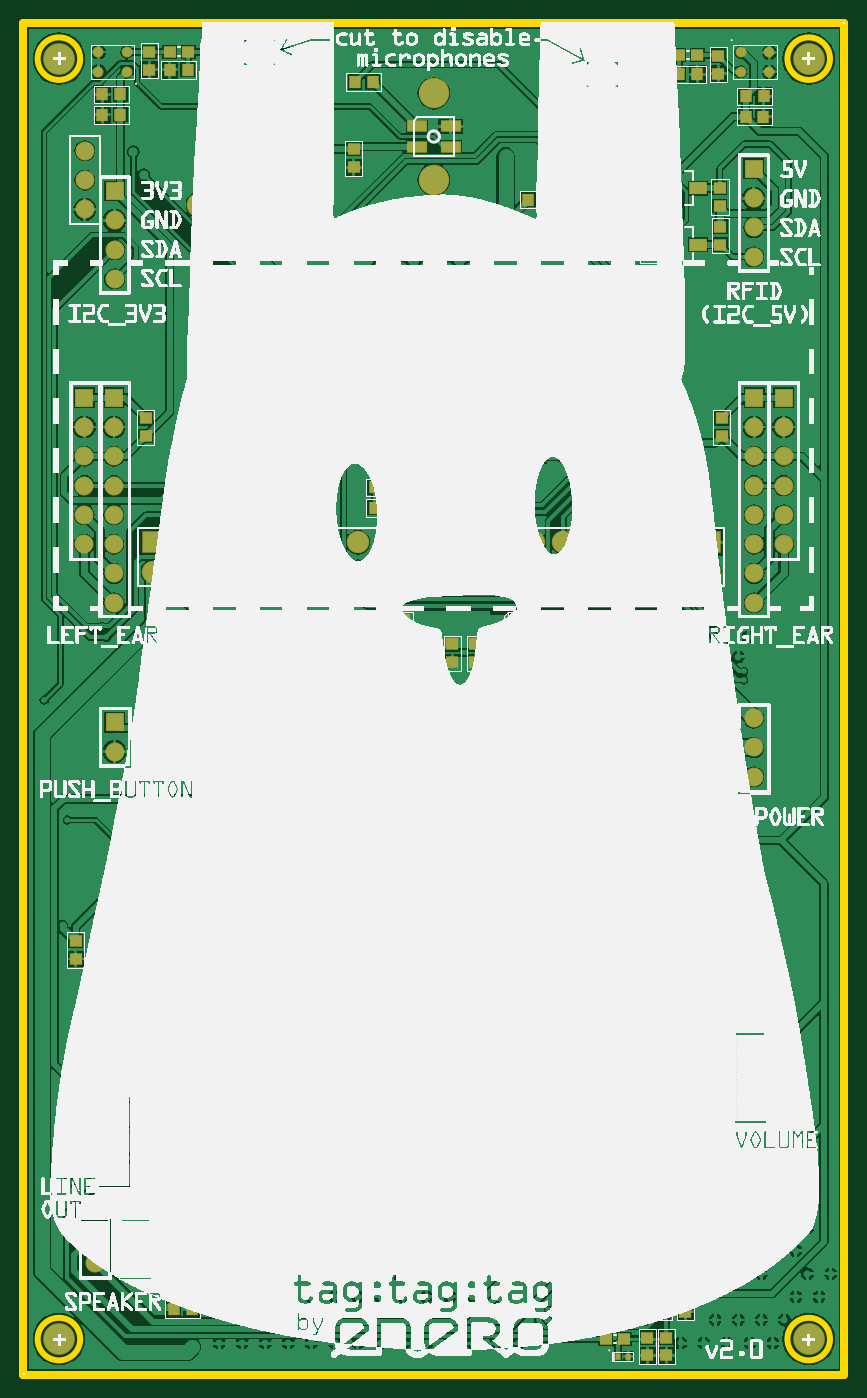
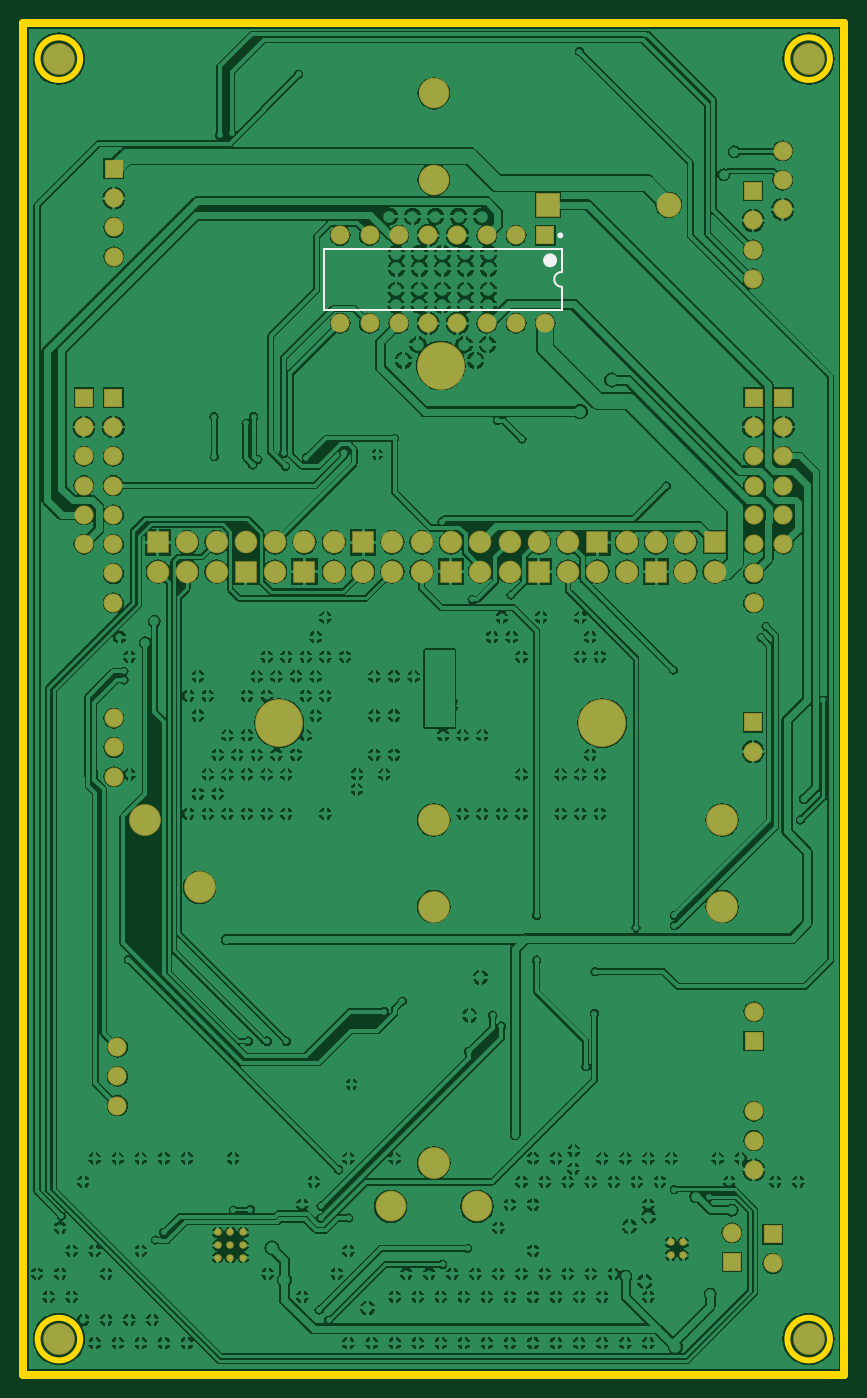
Circuit board: 9 layer files. Board 71.2 x 117.2 mm.
- bottom_copper: Nabaztag_RPI_V2.0.GBL (224063 bytes)
- bottom_silk: Nabaztag_RPI_V2.0.GBO (564 bytes)
- paste: Nabaztag_RPI_V2.0.GBP (158 bytes)
- bottom_mask: Nabaztag_RPI_V2.0.GBS (3589 bytes)
- outline: Nabaztag_RPI_V2.0.GKO (509 bytes)
- top_copper: Nabaztag_RPI_V2.0.GTL (294569 bytes)
- top_silk: Nabaztag_RPI_V2.0.GTO (887065 bytes)
- paste: Nabaztag_RPI_V2.0.GTP (9089 bytes)
- top_mask: Nabaztag_RPI_V2.0.GTS (12791 bytes)

=== bottom_copper: Nabaztag_RPI_V2.0.GBL (224063 bytes, source omitted) ===
=== bottom_silk: Nabaztag_RPI_V2.0.GBO ===
G04*
G04 #@! TF.GenerationSoftware,Altium Limited,Altium Designer,19.1.7 (138)*
G04*
G04 Layer_Color=32896*
%FSLAX44Y44*%
%MOMM*%
G71*
G01*
G75*
%ADD11C,0.2500*%
%ADD14C,0.2000*%
%ADD109C,0.6000*%
D11*
X247550Y987800D02*
G03*
X247550Y987800I-1250J0D01*
G01*
D14*
X245200Y943350D02*
G03*
X245200Y956050I0J6350D01*
G01*
X451200Y923200D02*
Y976200D01*
X245200Y923200D02*
Y943350D01*
Y956050D02*
Y976200D01*
Y923200D02*
X451200D01*
X245200Y976200D02*
X451200D01*
D109*
X258200Y966200D02*
G03*
X258200Y966200I-3000J0D01*
G01*
M02*

=== paste: Nabaztag_RPI_V2.0.GBP ===
G04*
G04 #@! TF.GenerationSoftware,Altium Limited,Altium Designer,19.1.7 (138)*
G04*
G04 Layer_Color=128*
%FSLAX44Y44*%
%MOMM*%
G71*
G01*
G75*
M02*

=== bottom_mask: Nabaztag_RPI_V2.0.GBS ===
G04*
G04 #@! TF.GenerationSoftware,Altium Limited,Altium Designer,19.1.7 (138)*
G04*
G04 Layer_Color=16711935*
%FSLAX44Y44*%
%MOMM*%
G71*
G01*
G75*
%ADD80R,1.6524X1.6524*%
%ADD81C,1.6524*%
%ADD82C,2.1524*%
%ADD83R,2.1524X2.1524*%
%ADD84C,2.7524*%
%ADD85C,4.1524*%
%ADD86C,2.6524*%
%ADD87R,1.9524X1.9524*%
%ADD88C,1.9524*%
%ADD89C,0.6524*%
D80*
X79240Y1026200D02*
D03*
X78500Y289350D02*
D03*
X62000Y122000D02*
D03*
X259300Y987800D02*
D03*
X53000Y847090D02*
D03*
X659250D02*
D03*
X633730D02*
D03*
X78740D02*
D03*
X79240Y565750D02*
D03*
X633320Y1045450D02*
D03*
X97500Y97870D02*
D03*
D81*
X79240Y1000800D02*
D03*
Y975400D02*
D03*
Y950000D02*
D03*
X78500Y314750D02*
D03*
X53500Y1010350D02*
D03*
Y1061150D02*
D03*
Y1035750D02*
D03*
X633320Y569292D02*
D03*
Y543892D02*
D03*
Y518492D02*
D03*
X62000Y96600D02*
D03*
X78500Y228500D02*
D03*
Y203100D02*
D03*
Y177700D02*
D03*
X437100Y911600D02*
D03*
X411700D02*
D03*
X386300D02*
D03*
X360900D02*
D03*
X335500D02*
D03*
X310100D02*
D03*
X284700D02*
D03*
X259300D02*
D03*
X437100Y987800D02*
D03*
X411700D02*
D03*
X386300D02*
D03*
X360900D02*
D03*
X335500D02*
D03*
X310100D02*
D03*
X284700D02*
D03*
X53000Y720090D02*
D03*
Y745490D02*
D03*
Y770890D02*
D03*
Y796290D02*
D03*
Y821690D02*
D03*
X659250Y720090D02*
D03*
Y745490D02*
D03*
Y770890D02*
D03*
Y796290D02*
D03*
Y821690D02*
D03*
X633730Y669290D02*
D03*
Y694690D02*
D03*
Y720090D02*
D03*
Y745490D02*
D03*
Y770890D02*
D03*
Y796290D02*
D03*
Y821690D02*
D03*
X78740D02*
D03*
Y796290D02*
D03*
Y770890D02*
D03*
Y745490D02*
D03*
Y720090D02*
D03*
Y694690D02*
D03*
Y669290D02*
D03*
X79240Y540350D02*
D03*
X633320Y969250D02*
D03*
Y994650D02*
D03*
Y1020050D02*
D03*
X630200Y233400D02*
D03*
Y258800D02*
D03*
Y284200D02*
D03*
X97500Y123270D02*
D03*
D82*
X152450Y1014250D02*
D03*
D83*
X257050D02*
D03*
D84*
X356004Y183603D02*
D03*
X681003Y31004D02*
D03*
X356004Y481004D02*
D03*
X31004Y31004D02*
D03*
X681003Y1141004D02*
D03*
X559004Y422504D02*
D03*
X106004Y481004D02*
D03*
X606004D02*
D03*
X106004Y406004D02*
D03*
X356004D02*
D03*
X31004Y1141004D02*
D03*
D85*
X490000Y565000D02*
D03*
X210000D02*
D03*
X350000Y875000D02*
D03*
D86*
X356004Y1111004D02*
D03*
Y1036004D02*
D03*
X318504Y146004D02*
D03*
X393503D02*
D03*
D87*
X112500Y721750D02*
D03*
X163300Y696350D02*
D03*
X214100Y721750D02*
D03*
X264900Y696350D02*
D03*
X341100D02*
D03*
X417300Y721750D02*
D03*
X468100Y696350D02*
D03*
X518900D02*
D03*
X595100Y721750D02*
D03*
D88*
X112500Y696350D02*
D03*
X137900Y721750D02*
D03*
Y696350D02*
D03*
X163300Y721750D02*
D03*
X188700D02*
D03*
Y696350D02*
D03*
X214100D02*
D03*
X239500Y721750D02*
D03*
Y696350D02*
D03*
X264900Y721750D02*
D03*
X290300D02*
D03*
Y696350D02*
D03*
X315700Y721750D02*
D03*
Y696350D02*
D03*
X341100Y721750D02*
D03*
X366500D02*
D03*
Y696350D02*
D03*
X391900Y721750D02*
D03*
Y696350D02*
D03*
X417300D02*
D03*
X442700Y721750D02*
D03*
Y696350D02*
D03*
X468100Y721750D02*
D03*
X493500D02*
D03*
Y696350D02*
D03*
X518900Y721750D02*
D03*
X544300D02*
D03*
Y696350D02*
D03*
X569700Y721750D02*
D03*
Y696350D02*
D03*
X595100D02*
D03*
D89*
X150750Y103841D02*
D03*
X139750D02*
D03*
X150750Y114841D02*
D03*
X139750D02*
D03*
X521250Y112500D02*
D03*
X532250D02*
D03*
X543250D02*
D03*
X521250Y101500D02*
D03*
X532250D02*
D03*
X543250D02*
D03*
Y123500D02*
D03*
X532250D02*
D03*
X521250D02*
D03*
M02*

=== outline: Nabaztag_RPI_V2.0.GKO ===
G04*
G04 #@! TF.GenerationSoftware,Altium Limited,Altium Designer,19.1.7 (138)*
G04*
G04 Layer_Color=16711935*
%FSLAX44Y44*%
%MOMM*%
G71*
G01*
G75*
%ADD110C,0.5500*%
%ADD111C,0.7000*%
D110*
X699454Y31004D02*
G03*
X699454Y31004I-18450J0D01*
G01*
X49454D02*
G03*
X49454Y31004I-18450J0D01*
G01*
Y1141004D02*
G03*
X49454Y1141004I-18450J0D01*
G01*
X699454D02*
G03*
X699454Y1141004I-18450J0D01*
G01*
D111*
X0Y0D02*
X712008D01*
Y1172008D01*
X0Y0D02*
Y1172008D01*
X712008D01*
M02*

=== top_copper: Nabaztag_RPI_V2.0.GTL (294569 bytes, source omitted) ===
=== top_silk: Nabaztag_RPI_V2.0.GTO (887065 bytes, source omitted) ===
=== paste: Nabaztag_RPI_V2.0.GTP (9089 bytes, source omitted) ===
=== top_mask: Nabaztag_RPI_V2.0.GTS (12791 bytes, source omitted) ===
